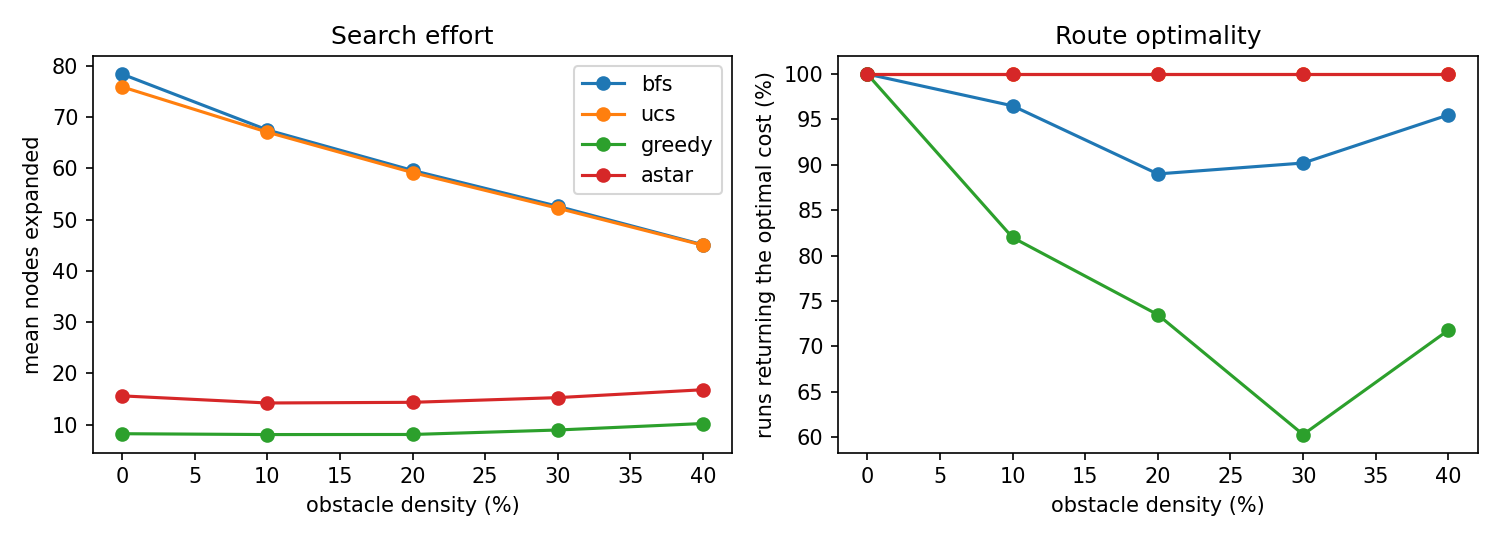

The data file committed next to this chart (first rows):
density, algorithm, success_rate, optimal_rate, mean_cost, mean_expanded, mean_ms
0.0, astar, 1.0, 1.0, 8.353, 15.61, 0.125
0.0, bfs, 1.0, 1.0, 8.353, 78.4, 0.258
0.0, greedy, 1.0, 1.0, 8.353, 8.22, 0.072
0.0, ucs, 1.0, 1.0, 8.353, 75.91, 0.513
0.1, astar, 1.0, 1.0, 8.257, 14.21, 0.108
0.1, bfs, 1.0, 0.965, 8.277, 67.5, 0.221
0.1, greedy, 1.0, 0.82, 8.42, 8.055, 0.067
0.1, ucs, 1.0, 1.0, 8.257, 67.06, 0.437
0.2, astar, 1.0, 1.0, 8.291, 14.35, 0.086
0.2, bfs, 1.0, 0.89, 8.375, 59.59, 0.165
0.2, greedy, 1.0, 0.735, 8.541, 8.07, 0.054
0.2, ucs, 1.0, 1.0, 8.291, 59.18, 0.312
0.3, astar, 1.0, 1.0, 8.962, 15.26, 0.1
0.3, bfs, 1.0, 0.902, 9.05, 52.59, 0.157
0.3, greedy, 1.0, 0.603, 9.395, 8.943, 0.058
0.3, ucs, 1.0, 1.0, 8.962, 52.22, 0.28
0.4, astar, 1.0, 1.0, 9.645, 16.8, 0.091
0.4, bfs, 1.0, 0.955, 9.688, 45.07, 0.127
0.4, greedy, 1.0, 0.718, 10.01, 10.21, 0.059
0.4, ucs, 1.0, 1.0, 9.645, 44.99, 0.223
